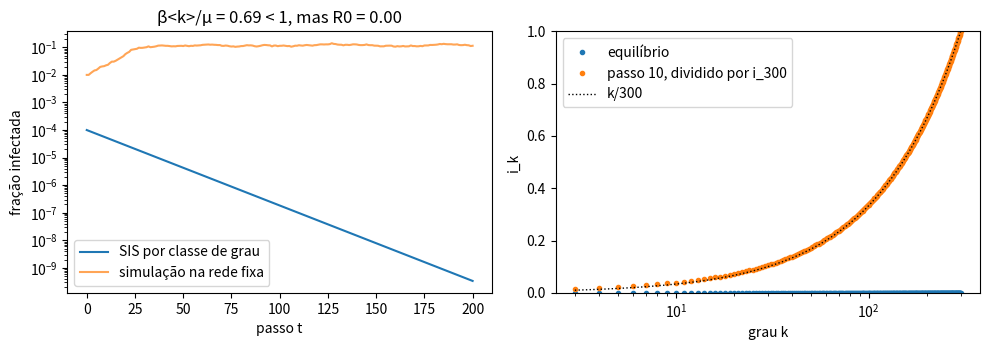

Source code (Python):
import numpy as np
import matplotlib.pyplot as plt
import networkx as nx

# --- A distribuição dos graus: lei de potência p_k ∝ k^(-2,5), de k = 3 a k = 300
ks = np.arange(301)
p = np.where(ks >= 3, np.maximum(ks, 1.0) ** -2.5, 0.0)
p /= p.sum()
k1, k2 = (ks * p).sum(), (ks ** 2 * p).sum()
beta, mu = 0.02, 0.2
print(f"<k> = {k1:.2f}   <k²>/<k> = {k2 / k1:.2f}")
print(f"R0 sem olhar os graus  β<k>/μ        = {beta * k1 / mu:.3f}")
R0 = 0.0   ########### complete: β<k²>/(μ<k>) ##########
print(f"R0 com os graus        β<k²>/(μ<k>)  = {R0:.3f}")

# --- O SIS por classe de grau, em equações de diferenças
def theta(i):
    # chance de que o vizinho na ponta de um link esteja infectado: média de i_k com peso k p_k/<k>
    return (p * i).sum()   ########### corrija: isto é a média de i_k com peso p_k; o certo é peso k p_k/<k> ##########

def passo(i):
    th = theta(i)
    return (1 - mu) * i + (1 - i) * (1 - (1 - beta * th) ** ks)

i = np.full(ks.shape, 1e-4)
thetas, totais, perfis = [theta(i)], [(p * i).sum()], {}
for t in range(1, 201):
    i = passo(i)
    thetas.append(theta(i)); totais.append((p * i).sum())
    if t in (10, 200):
        perfis[t] = i.copy()

print(f"\nrazão de Θ no começo (passos 5 → 6) = {thetas[6] / thetas[5]:.4f}")
print(f"previsão 1 − μ + β<k²>/<k>          = {1 - mu + beta * k2 / k1:.4f}")
print(f"no passo 10: i_100/i_10 = {perfis[10][100] / perfis[10][10]:.2f}   (proporcional a k daria 10)")
print(f"equilíbrio: i = {totais[-1]:.3f}   i_3 = {i[3]:.3f}   i_30 = {i[30]:.3f}   i_300 = {i[300]:.3f}")

# --- Conferindo com pessoas numa rede fixa sorteada com esses graus (modelo de configuração)
rng = np.random.default_rng(1)
n = 4000
graus = rng.choice(ks, size=n, p=p)
if graus.sum() % 2:
    graus[0] += 1
G = nx.Graph(nx.configuration_model(graus.tolist(), seed=2))
G.remove_edges_from(nx.selfloop_edges(G))
viz = [np.array(list(G[v]), dtype=int) for v in range(n)]

infect = rng.random(n) < 0.01
sim = [infect.mean()]
for t in range(200):
    n_inf = np.array([infect[v].sum() for v in viz])            # vizinhos infectados de cada um
    pega = rng.random(n) < 1 - (1 - beta) ** n_inf               # cada vizinho infectado transmite com prob. β
    cura = rng.random(n) < mu
    infect = np.where(infect, ~cura, pega)
    sim.append(infect.mean())
print(f"\nsimulação numa rede fixa com n = {n}: infectados nos últimos 50 passos = {np.mean(sim[-50:]):.3f}")

fig, (ax1, ax2) = plt.subplots(1, 2, figsize=(10, 3.6))
ax1.semilogy(totais, label="SIS por classe de grau")
ax1.semilogy(sim, alpha=.7, label="simulação na rede fixa")
ax1.set_xlabel("passo t"); ax1.set_ylabel("fração infectada"); ax1.legend()
ax1.set_title(f"β<k>/μ = {beta * k1 / mu:.2f} < 1, mas R0 = {R0:.2f}")
sel = p > 0
ax2.semilogx(ks[sel], perfis[200][sel], ".", label="equilíbrio")
ax2.semilogx(ks[sel], perfis[10][sel] / perfis[10][300], ".", label="passo 10, dividido por i_300")
ax2.semilogx(ks[sel], ks[sel] / 300, "k:", lw=1, label="k/300")
ax2.set_xlabel("grau k"); ax2.set_ylabel("i_k"); ax2.legend(); ax2.set_ylim(0, 1)
plt.tight_layout()
plt.show()
